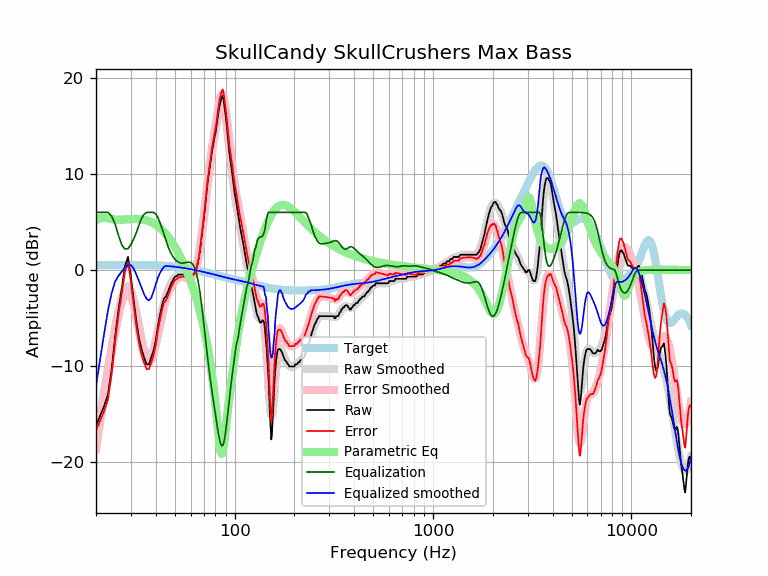

The data file committed next to this chart (first rows):
frequency, raw, error, smoothed, error_smoothed, equalization, parametric_eq, equalized_raw, equalized_smoothed, target
20, -16.18, -16.70, -18.09, -18.61, 6.00, 5.15, -10.18, -12.09, 0.52
21, -15.11, -15.63, -15.21, -15.73, 6.00, 5.43, -9.11, -9.21, 0.52
22, -14.11, -14.63, -12.56, -13.09, 6.00, 5.46, -8.11, -6.56, 0.52
23, -12.90, -13.43, -10.15, -10.68, 6.00, 5.38, -6.90, -4.15, 0.53
24, -10.27, -10.80, -7.97, -8.50, 5.59, 5.30, -4.68, -2.38, 0.53
25, -6.83, -7.36, -5.92, -6.45, 4.75, 5.25, -2.08, -1.16, 0.53
26, -4.00, -4.53, -4.13, -4.67, 3.55, 5.23, -0.45, -0.58, 0.53
27, -1.86, -2.39, -2.75, -3.28, 2.61, 5.24, 0.75, -0.14, 0.53
28, 0.42, -0.11, -1.90, -2.43, 2.18, 5.26, 2.60, 0.28, 0.53
29, 1.37, 0.84, -1.69, -2.22, 2.22, 5.29, 3.59, 0.53, 0.53
30, -0.73, -1.26, -2.12, -2.66, 2.66, 5.31, 1.93, 0.53, 0.53
31, -3.17, -3.70, -3.10, -3.63, 3.24, 5.32, 0.07, 0.14, 0.53
32, -5.41, -5.94, -4.44, -4.98, 3.94, 5.33, -1.47, -0.50, 0.53
33, -7.13, -7.66, -5.92, -6.45, 4.74, 5.31, -2.39, -1.18, 0.53
34, -8.29, -8.82, -7.29, -7.82, 5.40, 5.28, -2.89, -1.89, 0.53
35, -9.13, -9.65, -8.36, -8.88, 5.82, 5.24, -3.31, -2.54, 0.52
36, -9.80, -10.32, -8.99, -9.51, 6.00, 5.17, -3.80, -2.99, 0.52
37, -9.77, -10.28, -9.15, -9.67, 6.00, 5.09, -3.77, -3.15, 0.51
38, -9.07, -9.58, -8.87, -9.37, 6.00, 4.99, -3.07, -2.87, 0.51
39, -8.36, -8.86, -8.22, -8.72, 6.00, 4.86, -2.36, -2.22, 0.50
40, -7.35, -7.84, -7.32, -7.81, 5.83, 4.72, -1.52, -1.49, 0.49
41, -5.82, -6.30, -6.30, -6.78, 5.48, 4.56, -0.34, -0.82, 0.48
42, -4.72, -5.19, -5.26, -5.73, 4.95, 4.39, 0.23, -0.31, 0.47
43, -3.71, -4.17, -4.28, -4.74, 4.35, 4.19, 0.64, 0.07, 0.46
44, -2.96, -3.41, -3.42, -3.87, 3.75, 3.98, 0.79, 0.33, 0.45
45, -2.74, -3.18, -2.70, -3.13, 3.13, 3.75, 0.39, 0.44, 0.44
46, -2.30, -2.72, -2.11, -2.53, 2.53, 3.51, 0.23, 0.42, 0.42
47, -1.82, -2.22, -1.64, -2.05, 2.05, 3.25, 0.23, 0.40, 0.40
48, -1.32, -1.71, -1.28, -1.66, 1.66, 2.98, 0.34, 0.39, 0.39
49, -1.01, -1.38, -0.99, -1.36, 1.36, 2.70, 0.35, 0.37, 0.37
50, -0.68, -1.03, -0.78, -1.13, 1.13, 2.41, 0.45, 0.35, 0.35
51, -0.64, -0.97, -0.63, -0.95, 0.95, 2.10, 0.31, 0.33, 0.33
52, -0.46, -0.76, -0.53, -0.83, 0.83, 1.78, 0.37, 0.30, 0.30
53, -0.46, -0.74, -0.47, -0.75, 0.75, 1.45, 0.29, 0.28, 0.28
54, -0.46, -0.72, -0.47, -0.72, 0.72, 1.11, 0.26, 0.26, 0.26
55, -0.46, -0.69, -0.49, -0.73, 0.73, 0.76, 0.27, 0.23, 0.23
56, -0.46, -0.67, -0.55, -0.75, 0.75, 0.40, 0.29, 0.21, 0.21
57, -0.68, -0.86, -0.61, -0.79, 0.79, 0.02, 0.11, 0.18, 0.18
58, -0.68, -0.83, -0.66, -0.82, 0.82, -0.36, 0.14, 0.15, 0.15
59, -0.68, -0.80, -0.70, -0.82, 0.82, -0.75, 0.14, 0.12, 0.12
60, -0.68, -0.78, -0.69, -0.78, 0.78, -1.16, 0.10, 0.10, 0.10
61, -0.46, -0.53, -0.61, -0.68, 0.68, -1.58, 0.22, 0.07, 0.07
62, -0.46, -0.50, -0.44, -0.48, 0.48, -2.01, 0.02, 0.04, 0.04
63, -0.23, -0.24, -0.16, -0.17, 0.17, -2.45, -0.06, 0.01, 0.01
64, 0.10, 0.12, 0.25, 0.27, -0.27, -2.91, -0.17, -0.02, -0.02
65, 0.62, 0.67, 0.80, 0.85, -0.85, -3.38, -0.23, -0.05, -0.05
66, 1.24, 1.32, 1.51, 1.58, -1.58, -3.87, -0.34, -0.08, -0.08
67, 2.20, 2.31, 2.35, 2.46, -2.46, -4.38, -0.26, -0.11, -0.11
68, 3.30, 3.44, 3.32, 3.45, -3.45, -4.91, -0.15, -0.14, -0.14
69, 4.41, 4.58, 4.37, 4.54, -4.54, -5.46, -0.13, -0.17, -0.17
70, 5.46, 5.66, 5.49, 5.68, -5.68, -6.04, -0.22, -0.20, -0.20
71, 6.67, 6.90, 6.62, 6.84, -6.84, -6.64, -0.17, -0.23, -0.23
72, 7.89, 8.15, 7.73, 7.98, -7.98, -7.27, -0.09, -0.26, -0.26
73, 9.02, 9.31, 8.79, 9.07, -9.07, -7.94, -0.05, -0.28, -0.29
74, 9.89, 10.20, 9.78, 10.10, -10.10, -8.64, -0.21, -0.31, -0.31
75, 10.77, 11.11, 10.70, 11.04, -11.04, -9.38, -0.27, -0.34, -0.34
76, 11.59, 11.96, 11.55, 11.92, -11.92, -10.18, -0.33, -0.37, -0.37
77, 12.44, 12.84, 12.34, 12.74, -12.74, -11.02, -0.30, -0.40, -0.40
78, 13.09, 13.52, 13.09, 13.52, -13.52, -11.92, -0.43, -0.43, -0.43
79, 13.67, 14.13, 13.82, 14.28, -14.28, -12.88, -0.61, -0.46, -0.46
... 553 more rows
